pico-8 play session: hold → + tap 🅾

[t = 1 s] hold → ~1s, tap 🅾 ~2×
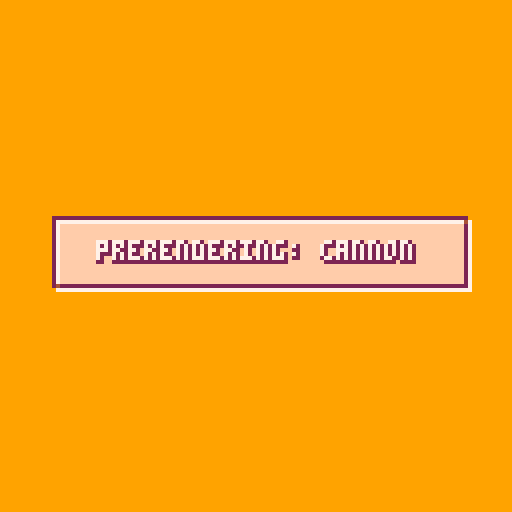

pico-8 cartridge
version 8
__lua__

-- ################################################################
-- #	OOP BOILERPLATE
-- ################################################################
local timeref = 0
do
	function metatable_search( k, list )
		for e in all(list) do
			local v = e[k]
			if v then return v end
		end
	end

	function metatable_cache( self, k )
		local v = metatable_search(k, self.__parents)
		self[k] = v
		return v
	end

	-- genealogy is 
	function make_genealogy( self, res, has )
		res = res or {}
		has = has or {}
		local parents = self.__parents
		if has[self] then
			return
		end
		if parents and #parents > 0 then
			for parent in all(parents) do
				make_genealogy(parent, res, has)
			end
		end
		add(res, self)
		has[self] = true
		return res
	end

	-- make a class with simple or multiple inheritance
	-- inheritance is implemented as cached first found
	-- do NOT change class methods at runtime, just don't
	function make_class( ... )
		local res = {}
		res.__parents = {...}
		res.__genealogy = make_genealogy(res)
		-- inherited methods are cached to improve runtime performance
		-- caching is done per class, not per object
		if #res.__parents > 0 then
			-- this looks like a closure but actually isn't
			setmetatable(res, {__index = metatable_cache})
		end
		
		res.__index = res

		return res
	end
end

--------------------------------
-- object class
--
local object = make_class()

-- barebone constructor calls class-specific initialisers by traversing the genealogy
-- use factories to create objects conveniently
function object:new( proto )
	res = proto or {}
	setmetatable(res, self)
	if res.init then
		res:init()
	end
	return res
end

--------------------------------
-- entities: the backbone of the game engine
--
local entity = make_class(object)

-- entities are registered in a static table
entity.__entities = {}

function entity.foreach( func )
	for _,ent in pairs(entity.__entities) do
		func(ent)
	end
end

function entity:init( )
	entity.__entities[self] = self
end

function entity:destroy( )
	entity.__entities[self] = nil
end

-- entities run a thread that yields to the update loop
function entity:run( func )
	self.thread = cocreate(func)
end

function entity:update( )
	local result = self.thread and coresume(self.thread, self)
	if not result then
		self.thread = nil
	end
end

-- ################################################################
-- #	PHYSICS AND HELPERS
-- ################################################################
local rectangle = make_class(object)

function rectangle:init( x0, y0, x1, y1 )
	self.x0 = x0
	self.y0 = y0
	self.x1 = x1
	self.y1 = y1
end

function rectangle:intersects( other )
	return not(other.x0 >= self.x1
		or other.x1 <= self.x0
		or other.y0 >= self.y1
		or other.y1 <= self.y0)
end

function rectangle:contains( x, y )
	return self.x0 <= x and x < self.x1 and
		self.y0 <= y and y < self.y1
end

function rectangle:split( )
	local mx, my = self:midpoints()
	return {
		rectangle:new(self.x0, self.y0, mx, my),
		rectangle:new(mx, self.y0, self.x1, my),
		rectangle:new(mx, my, self.x1, self.y1),
		rectangle:new(self.x0, my, mx, self.y1)
	}
end

function rectangle:midpoints( )
	return
		(self.x0 + self.x1) / 2,
		(self.y0 + self.y1) / 2
end

function draw_rect( x, y, w, h, col )
	rectfill(x, y, x + w, y + h, col)
end

local quadtree = make_class(object)

quadtree.__max_objects = 8
quadtree.__max_levels  = 8

function quadtree:init( level, bounds )
	self.level = level or 0
	self.objects = {}
	self.nodes = {}
	self.bounds = bounds
end

function quadtree:split( )
	local sub_rectangles = self.bounds:split()
	for i=1,4 do
		self.nodes[i] = quadtree:new(self.level + 1, sub_rectangles[i])
	end
end

function quadtree:getindex( bounds )
	local index = nil
	local mx, my = self.bounds:midpoints()
	local top = self
end

local world = make_class(object)

function world:init( )
	self.bounds = rectangle:new(0, 0, 1024, 512)
end

function world:update( )
	self.tree = quadtree:new(0, bounds)
	entity.foreach(function ( ent )
		quadtree:insert(ent)
	end)
end

local collidable = make_class(object)

function collidable:init( x, y, vx, vy, g, colgroup )
	self.x  = x or 0
	self.y  = y or 0
	self.vx = vx or 0
	self.vy = vy or 0
	self.g  = g or 0
	self.colgroup = colgroup or 0
end

function collidable:update( )
	self.x += self.vx
	self.y += self.vy + g
end

function collidable:teleport( x, y )
	self.x = x or 0
	self.y = y or 0
end

local boat = make_class(collidable)

function boat:init( x, y, vx, vy, g, colgroup, bounds )
	collidable.init(self, x, y, vx, vy, g, colgroup)
	self.bounds = bounds
end

function boat:get_bounds( )
	return self.bounds
end

local steerable = make_class(collidable)

function steerable:init( x, y, vx, vy, g  )
	-- body
end

-- ################################################################
-- #	GRAPHICS AND CACHING
-- ################################################################

-- for some reason rectfill is TWICE as fast as cls...
-- should be fixed in 1.9
function cls ( )
	rectfill(0, 0, 128, 128, 0)
end

local screen_address = 0x6000

-- copies a portion of memory to another following the gxf memory layout
-- does not work with odd widths
function copy_gfx( source, dest, w, h )
	w = w / 2
	h = h - 1
	for i=0,h do
		memcpy(dest + i * 64, source + i * 64, w)
	end
end

-- rotates a sprite around its center
-- source: sprite number
-- angle: rotation angle (0..1)
-- size: number of 8x8 tiles in width and height
function rotate( source, angle, size )
	angle = flr(angle * 16 + 0.5) / 16
	local ca, sa = cos(angle), sin(angle)
	size = size * 8
	local half = (size) / 2
	local xo, yo = source % 16 * 8, flr(source / 16) * 8

	-- raster sampling rotation
	-- not the fastest, but gives better results than shearing
	for x = 0.5, half do
		for y = 0.5, half do
			xp =  x * ca + y * sa + half
			yp = -x * sa + y * ca + half

			-- replicating the quadrant saves about 10% cpu
			if xp == xp % size and yp == yp % size then
				pset( x + half,  y + half, pget(	   xp + xo,		yp + yo))
				pset( y + half, -x + half, pget(	   yp + xo, size - xp + yo))
				pset(-x + half, -y + half, pget(size - xp + xo, size - yp + yo))
				pset(-y + half,  x + half, pget(size - yp + xo,		xp + yo))
			end
		end
	end
end

local rauser = make_class(object)

rauser.types = {
	gun = {"original", "beam", "spread", "missiles", "cannon"},
	body = {"original", "armor", "melee", "nuke", "bomb"},
	engine = {"original", "superboost", "gungine", "underwater", "hover"}
}

rauser.current_type = {
	gun	= 1,
	body   = 1,
	engine = 1
}


local rotatable_sprites = {
	rauser = {
		adress = 0x2000,
		layout = "line",
		size = 2,
		render_func = function ( adress, angle )
			rectfill(0, 0, 31, 15, 0)
			-- ajust indexes
			local nums = {}
			for k,v in pairs(rauser.current_type) do
				nums[k] = v - 1
			end

			-- wings
			sspr(
				nums.gun * 16, 64,
				16, 8,
				16 + 8.5 - 8 * cos(angle), 4,
				16 * cos(angle), 8
			)

			-- body + engine
			spr(nums.body + 144,16 + 4, 3, 1, 1)
			spr(nums.engine + 149,16 + 4, 11, 1, 1)

			-- rotate the whole thing
			rotate(2, angle, 2)

			copy_gfx(screen_address, adress, 16, 16)
		end
	},
	fighter = {
		adress = 0x2800,
		layout = "line",
		size = 2,
		render_func = function ( adress, angle )
			rectfill(0, 0, 31, 15, 0)
			-- wings
			sspr(
				16, 88,
				16, 8,
				16 + 8.5 - 8 * cos(angle), 4,
				16 * cos(angle), 8
			)

			-- body + engine
			spr(177,16 + 4, 4, 1, 1)


			-- rotate the whole thing
			rotate(2, angle, 2)

			copy_gfx(screen_address, adress, 16, 16)
		end
	},
	ace = {
		adress = 0x4400,
		layout = "square",
		size = 3,
		render_func = function ( adress, angle )
			rectfill(0, 0, 47, 23, 0)
			-- wings
			sspr(
				8, 80,
				24, 8,
				24 + 12.5 - 12 * cos(angle), 6,
				24 * cos(angle), 8
			)

			-- body + engine
			spr(160,24 + 8, 0, 1, 3)


			-- rotate the whole thing
			rotate(3, angle, 3)

			copy_gfx(screen_address, adress, 24, 24)
		end
	},
	missile = {
		adress = 0x4430,
		layout = "square",
		size = 1,
		render_func = function ( adress, angle )
			generic_rotate_prerender(adress, angle, 195)
		end
	},
	jet = {
		adress = 0x4C30,
		layout = "square",
		size = 1,
		render_func = function ( adress, angle )
			generic_rotate_prerender(adress, angle, 194)
		end
	},
	cannon = {
		adress = 0x5430,
		layout = "square",
		size = 1,
		render_func = function ( adress, angle )
			generic_rotate_prerender(adress, angle, 194)
		end
	},
	flak = {
		adress = 0x5C00,
		layout = "line",
		size = 1,
		render_func = function ( adress, angle )
			generic_rotate_prerender(adress, angle, 193)
		end
	}
}

function generic_rotate_prerender( adress, angle, sprite_number )
	rectfill(0, 0, 15, 7, 0)
	spr(sprite_number, 8, 0, 1, 1)
	rotate(1, angle, 1)
	copy_gfx(screen_address, adress, 8, 8)
end

do
	local value
	function give( item )
		value = item
		yield()
	end
	function take( supplier, ... )
		local res = coresume(supplier, ...)
		return res and value or nil
	end
end

function make_adress_supplier( layout, adress, step )
	if layout == "square" then
		return cocreate(function ( )
			for i=0,3 do
				for j=0,3 do
					give(adress
						+ i * 64 * step
						+ j * step / 2)
				end
			end
		end)
	end
	if layout == "line" then
		return cocreate(function ( )
			local items = 64 / (step / 2)
			local lines = 16 / items
			for i=0,lines - 1 do
				for j=0,items - 1 do
					give(adress
						+ i * 64 * step
						+ j * step / 2)
				end
			end
		end)
	end
end

function hex(value)
	local b, k, res, i, d = 16, "0123456789abcdef", "", 0
	while value > 0 do
		i = i + 1
		value, d = flr(value / b), (value % b) + 1
		res = sub(k, d, d) .. res
	end
	return "0x" .. res
end

local name = ""
local loading_message = ""
local loading_progress = 0
local loading_total_ops = 16 * 7

function prerender( sprite )
	local adress_supplier =
		make_adress_supplier(
			sprite.layout,
			sprite.adress,
			sprite.size * 8)
	sprite.prerenders = {}
	for angle=0,15/16,1/16 do
		local adress = take(adress_supplier)
		-- printh(name .. " - " .. hex(adress) .. " - " .. angle)
		sprite.render_func(adress, angle)
		if sprite.size <= 1 then
			sprite.prerenders[angle] = adress
		else
			sprite.prerenders[angle] = {}
			local n = 1
			for i=0,sprite.size-1 do
				for j=0,sprite.size-1 do
					sprite.prerenders[angle][n] =
						adress + i * 512 + j * 4
					n += 1
				end
			end
		end
		loading_progress = loading_progress + 1
		yield()
	end
end

function prerender_all( )
	for key,sprite in pairs(rotatable_sprites) do
		name = key
		loading_message = "prerendering: " .. name
		prerender(sprite)
	end
end

local loading_thread = cocreate(prerender_all)
local cpu = 0
local done = false

function update_loading( )
	local res
	cpu = 0
	while cpu < 0.8 do
		res = coresume(loading_thread)
		if not res then
			-- copy_gfx(0x2000, 0x6000, 128, 64)
			-- copy_gfx(0x4400, 0x7000, 128, 64)
			done = true
			return
		end
		cpu = cpu + stat(1)
	end
end

local palette = {0, 1, 2, 4, 9, 15, 7}

function print_centered( str, x, y, col, shadow )
	local offset = #str * 2
	if shadow then
		print(str, x - offset + 1, y, shadow)
		print(str, x - offset, y + 1, shadow)
		print(str, x - offset + 1, y + 1, shadow)
	end
	print(str, x - offset, y, col)
end

function draw_loading( )
	local percent = flr(loading_progress / loading_total_ops * 100)
	rectfill(0, 0, 127, 127, palette[5])
	-- print_centered(percent .. "%", 64, 80, palette[7], palette[3])
	draw_rect(13, 54, 103, 17, palette[3])
	draw_rect(14, 55, 103, 17, palette[7])
	draw_rect(14, 55, 102, 16, palette[4])
	draw_rect(14, 55, percent + 1, 15, palette[7])
	draw_rect(15, 56, percent + 1, 15, palette[3])
	draw_rect(15, 56, percent, 14, palette[6])
	print_centered(loading_message, 64, 60, palette[7], palette[3])
end


do
	local map = {}
	local newest = {}
	local oldest = {}
	newest.next = oldest
	oldest.prev = newest

	local function set_newest( tuple )
		tuple.next = newest.next
		tuple.next.prev = tuple
		newest.next = tuple
		tuple.prev = newest
	end

	local function cut_tuple( tuple )
		tuple.prev.next = tuple.next
		tuple.next.prev = tuple.prev
	end

	for i=0,127 do
		set_newest({ owner = nil, value = 128 + i,
			adress = 0x1000 + flr(i / 16) * 512 + (i % 16) * 4 })
	end

	-- this function maps prerender adresses to an api accessible sprite cache
	local function get_sprite_num( adress )
		local tuple = map[adress]
		if not tuple then
			tuple = oldest.prev
			if tuple.owner then
				map[tuple.owner] = nil
			end
			copy_gfx(adress, tuple.adress, 8, 8)
			tuple.owner = adress
			map[adress] = tuple
		end
		cut_tuple(tuple)
		set_newest(tuple)
		return tuple.value
	end

	function draw_cached( sprite, x, y, angle )
		if sprite.size <= 1 then
			spr(get_sprite_num(sprite.prerenders[angle]), x, y)
		else
			local n = 1
			for i=0,sprite.size-1 do
				for j=0,sprite.size-1 do
					spr(sprite.prerenders[angle][n], x + j * 8, y + i * 8)
					n += 1
				end
			end
		end
	end
end





-- ################################################################
-- #	MAIN LOOP
-- ################################################################

local update_functions = {
	loading = update_loading
}

local draw_functions = {
	loading = draw_loading
}

function change_state( state )
	gamestate = state
	_update = game_manager
end

function game_manager( )
	_update = update_functions[gamestate]
	_draw = draw_functions[gamestate]
end

function _init( )
	change_state("loading")
end

local angle = 0
-- function _draw()
-- 	-- cls()
-- 	-- angle = (angle + 1/64) % 1

-- 	-- rotate(66, angle, 4)
-- 	-- -- copy_gfx(0x6000, 0x0, 32, 32)
-- 	-- -- cls()

-- 	-- -- spr(0, 0, 0, 16, 4)
-- 	-- pset(0, 0, 7)
-- 	-- pset(31, 31, 7)

-- 	-- print("", 0, 64, 7)
-- 	-- print("angle: " .. angle)
-- 	-- print("cpu: " .. stat(1))

-- 	cls()
-- 	cpu = 0

-- 	-- for i=1,3 do
-- 	-- 	rotate(12, 0.25, 4)
-- 	-- end
-- 	-- cpu = stat(1) - cpu
-- 	-- print("cpu: " .. cpu)

-- 	local count = 0
-- 	while stat(1) < 1 do
-- 		-- rotate(66, 0.25, 2)
-- 		-- copy_gfx(0x0, 0x1000, 128, 16)
-- 		-- memcpy(0X0, 0X1000, 0x400)
-- 		-- spr(0, 0, 0)
-- 		-- cls()
-- 		-- rectfill(0, 0, 128, 128, 0)
-- 		circfill(16, 16, 8, 7)

-- 		count += 1
-- 	end

-- 	cpu = stat(1) - cpu
-- 	print("", 0, 64, 7)
-- 	print("cpu: " .. cpu)
-- 	print("count: " .. count)
-- end

-- local t = 0

-- local cycler = cocreate(function ( )
-- 	while true do
-- 		for i=1,5 do
-- 			rauser.current_type.gun = i
-- 			for j=1,5 do
-- 				rauser.current_type.body = j
-- 				for k=1,5 do
-- 					rauser.current_type.engine = k
-- 					yield()
-- 				end
-- 			end
-- 		end
-- 	end
-- end)

-- printh("----")
-- prerender_all()

-- copy_gfx(0x2000, 0x6000, 128, 64)
-- copy_gfx(0x4400, 0x7000, 128, 64)
-- copy_gfx(0x4400, 0x6000, 128, 128)

-- function _draw()
-- 	t = t + 1
-- 	if t % 4 == 0 then
-- 		angle = (angle + 1/16) % 1
-- 	end

-- 	if t % 10 == 0 then
-- 		coresume(cycler)
-- 	end

-- 	cls()
-- 	rotatable_sprites.ace.render_func(0, angle)
-- end
__gfx__
00000000000000000000000000000000000000000000000000000000000000000000000000000000000000000000000000000000000000000000000000000000
00000000000000000000000000000000000000000000000000000000000000000000000000000000000000000000000000000000000000000000000000000000
00000000000000000000000000000000000000000000000000000000000000000000000000000000000000000000000000000000000000000000000000000000
00000000000000000000000000000000000000000000000000000000000000000000000000000000000000000000000000000000000000000000000000000000
00000000000000000000000000000000000000000000000000000000000000000000000000000000000000000000000000000000000000000000000000000000
00000000000000000000000000000000000000000000000000000000000000000000000000000000000000000000000000000000000000000000000000000000
00000000000000000000000000000000000000000000000000000000000000000000000000000000000000000000000000000000000000000000000000000000
00000000000000000000000000000000000000000000000000000000000000000000000000000000000000000000000000000000000000000000000000000000
00000000000000000000000000000000000000000000000000000000000000000000000000000000000000000000000000000000000000000000000000000000
00000000000000000000000000000000000000000000000000000000000000000000000000000000000000000000000000000000000000000000000000000000
00000000000000000000000000000000000000000000000000000000000000000000000000000000000000000000000000000000000000000000000000000000
00000000000000000000000000000000000000000000000000000000000000000000000000000000000000000000000000000000000000000000000000000000
00000000000000000000000000000000000000000000000000000000000000000000000000000000000000000000000000000000000000000000000000000000
00000000000000000000000000000000000000000000000000000000000000000000000000000000000000000000000000000000000000000000000000000000
00000000000000000000000000000000000000000000000000000000000000000000000000000000000000000000000000000000000000000000000000000000
00000000000000000000000000000000000000000000000000000000000000000000000000000000000000000000000000000000000000000000000000000000
00000000000000000000000000000000000000000777700000000000000000000000000000000000000000000000000000000000000000000000000000000000
00000000000000000000000000000000000000007777770000000000000000000000000000000000000000000000000000000000000000000000000000000000
00000000000000000000000000000000000000077777777000000000000000000000000000000000000000000000000000000000000000000000000000000000
00000000000000000000000000000000000000077777777000000000000000000000000000000000000000000000000000000000000000000000000000000000
00000000000000000000000000000000000000777777777000000000000000000000000000000000000000000000000000000000000000000000000000000000
00000000000000000000000000000000000000777777777700000000000000000000000000000000000000000000000000000000000000000000000000000000
00000000000000000000000000000000000007777777777700000000077700000000000000000000000000000000000000000000000000000000000000000000
00000000000000000000000000000000000007777777777700000000777770000000000000000000000000000000000000000000000000000000000000000000
00000000000000000000000000000000000077777777777700000007777770000000000000000000000000000000000000000000000000000000000000000000
00000000000000000000000000000000000077777777777700000007777777000000000000000000000000000000000000000000000000000000000000000000
00000000000000000000000000000000000777777777777700000077777777000000000000000000000000000000000000000000000000000000000000000000
00000000000000000000000000000000000777777777777700000077777777000000000000000000000000000000000000000000000000000000000000000000
00000000000000000000000000000000000777777777777700000777777777000000777000000000000000000000000000000000000000000000000000000000
00000000000000000000000000000000007777777777777700000777777777000007777000000000000000000000000000000000000000000000000000000000
00000000000000000000000000000000007777777777777700000777777777000007777700000000000000000000000000000000000000000000000000000000
00000000000000000000000000000000007777777777777700007777777777000077777700007700000000000000000000000000000000000000000000000000
00000000000000002222220000000000077777777777777700007777777777000077777700077770000000000000000000000000000000000000000000000000
00000000000222222222220000000000077777777777777700007777777777000077777700077770000000000000000000000000000000000000000000000000
00022222200020202222222000000000077777777777777700077777777777000777777700077770000077000000000000000000000000000000000000000000
00002222000222222202020000000220077777777777777700077777777777000777777700777770000777000000000000000000000000000000000000000000
00022222200222222222222000222220077777777777777700077777777777000777777700777770000777000000000000000000000000000000000000000000
02222222222222222222222222222220777777777777777700077777777777007777777700777770000777000000000000000000000000000000000000000000
02222222222222222222222222222200777777777777777700777777777777007777777707777770007777000000000000000000000000000000000000000000
22222222222222222222222222222000777777777777777700777777777777007777777707777770007777000000000000000000000000000000000000000000
00000000000000000000000000000000000000000000000000222222220000000000000000000000000000000000000000000000000000000000000000000000
00000000000000000000000000000000000000000000000000222222220000000000000000000000000000000000000000000000000000000000000000000000
00000000000000000000000000000000000000000000000000022222220000000000000000000000000000000000000000000000000000000000000000000000
00000000000000000000000000000000000000000000000000022222222000020000000000000000000000000000000000000000000000000000000000000000
00000000000000000000000000000000000000000000000000022222222000020000000000000000000000000000000000000000000000000000000000000000
00000000000000000000000000000000002222222200000000202222222000020200000000000000000000000000000000000000000000000000000000000000
00000000000000000000000000000000002222222200000002002222222200222220000000000000000000000000000000000000000000000000000000000000
00000000000000000000000000000000000222222220200220002222222200020200000000000220000000000000000000000000000000000000000000000000
00000000000000000000000000000000000222222202022000000222222200222222222222222222000000000000000000000000000000000000000000000000
00000000000000000000000000000000000222222220200000000222222220222222222222222220000000000000000000000000000000000000000000000000
00000000000000000000000000000000000022222220000000000222222220222222222220020200000000000000000000000000000000000000000000000000
00000000000000000000000022222222000022222222000002020222222220222222222220020200000000000000022222222000000000000000000000000000
00000000000000000000000022222222220022222222000022222222222222222222222222222220000000000002222222222000000000000000000000000000
00000000000000000000000022222222222002222222000222222222222222222222222222222222000000000022222222222000000000000000000000020200
00000000000000000000000002222222220002222222200222222222222222222222222222222222000000000002222222220000000000000222222222222220
00000000000000000202000022222222222002222222200022222222222222222222222222222222020200000022222222222000000202002222222222222220
00000000000000022222222222222222222222222222222222222222222222222222222222222222222222222222222222222222222222222222222222222200
00202020000000222222222222222222222222222222222222222222222222222222222222222222222222222222222222222222222222222222222222222000
22222222222222222222222222222222222222222222222222222222222222222222222222222222222222222222222222222222222222222222222222220000
22222222222222222222222222222222222222222222222222222222222222222222222222222222222222222222222222222222222222222222222222200000
02222222222222222222222222222222222222222222222222222222222222222222222222222222222222222222222222222222222222222222222222000000
02222222222222222222222222222222222222222222222222222222222222222222222222222222222222222222222222222222222222222222222220000000
00222222222222222222222222222222222222222222222222222222222222222222222222222222222222222222222222222222222222222222222200000000
00222222222222222222222222222222222222222222222222222222222222222222222222222222222222222222222222222222222222222222222000000000
00000000000000000010000000000100000000000000000000000000000000000000000000000000000000000000000000000000000000000000000000000000
00000000000000000011000000001100000000000000000000000000000000000011100000011100000000000000000000000000000000000000000000000000
00110000000011000011100000011100001010000001010000000011110000000011100000011100000000000000000000000000000000000000000000000000
01111111111111100001111001111000011111111111111000000111111000000011111111111100000000000000000000000000000000000000000000000000
01111111111111100001111111111000011111111111111000011111111110000111111111111110000000000000000000000000000000000000000000000000
00011111111110000000111111110000001111111111110001111111111111100111111111111110000000000000000000000000000000000000000000000000
00000000000000000000001111000000000010000001000000000000000000000011100000011100000000000000000000000000000000000000000000000000
00000000000000000000000000000000000000000000000000000000000000000000000000000000000000000000000000000000000000000000000000000000
00011000001111000001100000011000000110000001100000111100011111100101101000011000000000000000000000000000000000000000000000000000
00011000011111100011110001111110001111000011110000011000010110101111111100111100000000000000000000000000000000000000000000000000
00011000011111100001100000111100001111000001100001111110010110100101101001100110000000000000000000000000000000000000000000000000
00111100011111100011110000111100001111000000000000000000000000000000000000000000000000000000000000000000000000000000000000000000
00111100011111100001100001111110001111000000000000000000000000000000000000000000000000000000000000000000000000000000000000000000
00111100011111100011110000111100001111000000000000000000000000000000000000000000000000000000000000000000000000000000000000000000
00111100011111100011110000111100001111000000000000000000000000000000000000000000000000000000000000000000000000000000000000000000
00011000001111000001100000011000001111000000000000000000000000000000000000000000000000000000000000000000000000000000000000000000
00000000000000000200002000000000000000000000000000000000000000000000000000000000000000000000000000000000000000000000000000000000
00000000000000022200002220000000000000000000000000000000000000000000000000000000000000000000000000000000000000000000000000000000
00222200000000000000000000000000000000000000000000000000000000000000000000000000000000000000000000000000000000000000000000000000
00022000000022222222222222220000000000000000000000000000000000000000000000000000000000000000000000000000000000000000000000000000
00222200002222222222222222222200000000000000000000000000000000000000000000000000000000000000000000000000000000000000000000000000
00222200022222222222222222222220000000000000000000000000000000000000000000000000000000000000000000000000000000000000000000000000
00222200222222222222222222222222000000000000000000000000000000000000000000000000000000000000000000000000000000000000000000000000
02222220220202022222222220202022000000000000000000000000000000000000000000000000000000000000000000000000000000000000000000000000
02222220000220000000000000000000000000000000000000000000000000000000000000000000000000000000000000000000000000000000000000000000
22222222000220000002200000022000000000000000000000000000000000000000000000000000000000000000000000000000000000000000000000000000
22222222000220000022222222222200000000000000000000000000000000000000000000000000000000000000000000000000000000000000000000000000
22222222000220000022222222222200000000000000000000000000000000000000000000000000000000000000000000000000000000000000000000000000
02222220000220000000000000000000000000000000000000000000000000000000000000000000000000000000000000000000000000000000000000000000
02222220000220000000000000000000000000000000000000000000000000000000000000000000000000000000000000000000000000000000000000000000
02222220002222000000000000000000000000000000000000000000000000000000000000000000000000000000000000000000000000000000000000000000
00222200002222000000000000000000000000000000000000000000000000000000000000000000000000000000000000000000000000000000000000000000
00222200000000000000000000000000000000000000000000000000000000000000000000000000000000000000000000000000000000000000000000000000
02222220000000000000000002000000000000000000000000000000000000000000000000000000000000000000000000000000000000000000000000000000
00222200022222202222222202222220000000000000000000000000000000000000000000000000000000000000000000000000000000000000000000000000
00222200077777722222222222222222000000000000000000000000000000000000000000000000000000000000000000000000000000000000000000000000
02222220077777722222222222222222000000000000000000000000000000000000000000000000000000000000000000000000000000000000000000000000
00222200022222202222000002222220000000000000000000000000000000000000000000000000000000000000000000000000000000000000000000000000
00022000000000000000000002000000000000000000000000000000000000000000000000000000000000000000000000000000000000000000000000000000
00000000000000000000000000000000000000000000000000000000000000000000000000000000000000000000000000000000000000000000000000000000
00000000000000000000000000000000000000000000000000000000000000000000000000000000000000000000000000000000000000000000000000000000
00000000000000000000000000000000000000000000000000000000000000000000000000000000000000000000000000000000000000000000000000000000
00000000000000000000000000000000000000000000000000000000000000000000000000000000000000000000000000000000000000000000000000000000
00000000000000000000000000000000000000000000000000000000000000000000000000000000000000000000000000000000000000000000000000000000
00000000000000000000000000000000000000000000000000000000000000000000000000000000000000000000000000000000000000000000000000000000
00000000000000000000000000000000000000000000000000000000000000000000000000000000000000000000000000000000000000000000000000000000
00000000000000000000000000000000000000000000000000000000000000000000000000000000000000000000000000000000000000000000000000000000
00000000000000000000000000000000000000000000000000000000000000000000000000000000000000000000000000000000000000000000000000000000
00000000000000000000000000000000000000000000000000000000000000000000000000000000000000000000000000000000000000000000000000000000
00000000000000000000000000000000000000000000000000000000000000000000000000000000000000000000000000000000000000000000000000000000
00000000000000000000000000000000000000000000000000000000000000000000000000000000000000000000000000000000000000000000000000000000
00000000000000000000000000000000000000000000000000000000000000000000000000000000000000000000000000000000000000000000000000000000
00000000000000000000000000000000000000000000000000000000000000000000000000000000000000000000000000000000000000000000000000000000
00000000000000000000000000000000000000000000000000000000000000000000000000000000000000000000000000000000000000000000000000000000
00000000000000000000000000000000000000000000000000000000000000000000000000000000000000000000000000000000000000000000000000000000
00000000000000000000000000000000000000000000000000000000000000000000000000000000000000000000000000000000000000000000000000000000
0000000000000000000000000000000000000000000000000000000000000000000000000000000000000000000000000000000000000000000000001249f700
0000000000000000000000000000000000000000000000000000000000000000000000000000000000000000000000000000000000000000000000001249f700
0000000000000000000000000000000000000000000000000000000000000000000000000000000000000000000000000000000000000000000000001249f700
0000000000000000000000000000000000000000000000000000000000000000000000000000000000000000000000000000000000000000000000001249f700
00000000000000000000000000000000000000000000000000000000000000000000000000000000000000000000000000000000000000000000000000000000
00000000000000000000000000000000000000000000000000000000000000000000000000000000000000000000000000000000000000000000000000000000
00000000000000000000000000000000000000000000000000000000000000000000000000000000000000000000000000000000000000000000000000000000
00000000000000000000000000000000000000000000000000000000000000000000000000000000000000000000000000000000000000000000000000000000
__gff__
0000000000000000000000000000000000000000000000000000000000000000000000000000000000000000000000000000000000000000000000000000000000000000000000000000000000000000000000000000000000000000000000000000000000000000000000000000000000000000000000000000000000000000
0000000000000000000000000000000000000000000000000000000000000000000000000000000000000000000000000000000000000000000000000000000000000000000000000000000000000000000000000000000000000000000000000000000000000000000000000000000000000000000000000000000000000000
__map__
0000000000000000000000000000000000000000000000000000000000000000000000000000000000000000000000000000000000000000000000000000000000000000000000000000000000000000000000000000000000000000000000000000000000000000000000000000000000000000000000000000000000000000
0000000000000000000000000000000000000000000000000000000000000000000000000000000000000000000000000000000000000000000000000000000000000000000000000000000000000000000000000000000000000000000000000000000000000000000000000000000000000000000000000000000000000000
0000000046470000000000000000000000000000000000000000000000000000000000000000000000000000000000000000000000000000000000000000000000000000000000000000000000000000000000000000000000000000000000000000000000000000000000000000000000000000000000000000000000000000
0000004344434400000000000000000000000000000000000000000000000000000000000000000000000000000000000000000000000000000000000000000000000000000000000000000000000000000000000000000000000000000000000000000000000000000000000000000000000000000000000000000000000000
0000455354424242000000000000000000000000000000000000000000000000000000000000000000000000000000000000000000000000000000000000000000000000000000000000000000000000000000000000000000000000000000000000000000000000000000000000000000000000000000000000000000000000
5142424242424242420000000000000000000000000000000000000000000000000000000000000000000000000000000000000000000000000000000000000000000000000000000000000000000000000000000000000000000000000000000000000000000000000000000000000000000000000000000000000000000000
0000000000000000000000000000000000000000000000000000000000000000000000000000000000000000000000000000000000000000000000000000000000000000000000000000000000000000000000000000000000000000000000000000000000000000000000000000000000000000000000000000000000000000
0000000000000000000000000000000000000000000000000000000000000000000000000000000000000000000000000000000000000000000000000000000000000000000000000000000000000000000000000000000000000000000000000000000000000000000000000000000000000000000000000000000000000000
0000000000000000000000000000000000000000000000000000000000000000000000000000000000000000000000000000000000000000000000000000000000000000000000000000000000000000000000000000000000000000000000000000000000000000000000000000000000000000000000000000000000000000
0000000000000000000000000000000000000000000000000000000000000000000000000000000000000000000000000000000000000000000000000000000000000000000000000000000000000000000000000000000000000000000000000000000000000000000000000000000000000000000000000000000000000000
0000000000000000000000000000000000000000000000000000000000000000000000000000000000000000000000000000000000000000000000000000000000000000000000000000000000000000000000000000000000000000000000000000000000000000000000000000000000000000000000000000000000000000
0000000000000000000000000000000000000000000000000000000000000000000000000000000000000000000000000000000000000000000000000000000000000000000000000000000000000000000000000000000000000000000000000000000000000000000000000000000000000000000000000000000000000000
0000000000000000000000000000000000000000000000000000000000000000000000000000000000000000000000000000000000000000000000000000000000000000000000000000000000000000000000000000000000000000000000000000000000000000000000000000000000000000000000000000000000000000
0000000000000000000000000000000000000000000000000000000000000000000000000000000000000000000000000000000000000000000000000000000000000000000000000000000000000000000000000000000000000000000000000000000000000000000000000000000000000000000000000000000000000000
0000000000000000000000000000000000000000000000000000000000000000000000000000000000000000000000000000000000000000000000000000000000000000000000000000000000000000000000000000000000000000000000000000000000000000000000000000000000000000000000000000000000000000
0000000000000000000000000000000000000000000000000000000000000000000000000000000000000000000000000000000000000000000000000000000000000000000000000000000000000000000000000000000000000000000000000000000000000000000000000000000000000000000000000000000000000000
0000000000000000000000000000000000000000000000000000000000000000000000000000000000000000000000000000000000000000000000000000000000000000000000000000000000000000000000000000000000000000000000000000000000000000000000000000000000000000000000000000000000000000
0000000000000000000000000000000000000000000000000000000000000000000000000000000000000000000000000000000000000000000000000000000000000000000000000000000000000000000000000000000000000000000000000000000000000000000000000000000000000000000000000000000000000000
0000000000000000000000000000000000000000000000000000000000000000000000000000000000000000000000000000000000000000000000000000000000000000000000000000000000000000000000000000000000000000000000000000000000000000000000000000000000000000000000000000000000000000
0000000000000000000000000000000000000000000000000000000000000000000000000000000000000000000000000000000000000000000000000000000000000000000000000000000000000000000000000000000000000000000000000000000000000000000000000000000000000000000000000000000000000000
0000000000000000000000000000000000000000000000000000000000000000000000000000000000000000000000000000000000000000000000000000000000000000000000000000000000000000000000000000000000000000000000000000000000000000000000000000000000000000000000000000000000000000
0000000000000000000000000000000000000000000000000000000000000000000000000000000000000000000000000000000000000000000000000000000000000000000000000000000000000000000000000000000000000000000000000000000000000000000000000000000000000000000000000000000000000000
0000000000000000000000000000000000000000000000000000000000000000000000000000000000000000000000000000000000000000000000000000000000000000000000000000000000000000000000000000000000000000000000000000000000000000000000000000000000000000000000000000000000000000
0000000000000000000000000000000000000000000000000000000000000000000000000000000000000000000000000000000000000000000000000000000000000000000000000000000000000000000000000000000000000000000000000000000000000000000000000000000000000000000000000000000000000000
0000000000000000000000000000000000000000000000000000000000000000000000000000000000000000000000000000000000000000000000000000000000000000000000000000000000000000000000000000000000000000000000000000000000000000000000000000000000000000000000000000000000000000
0000000000000000000000000000000000000000000000000000000000000000000000000000000000000000000000000000000000000000000000000000000000000000000000000000000000000000000000000000000000000000000000000000000000000000000000000000000000000000000000000000000000000000
0000000000000000000000000000000000000000000000000000000000000000000000000000000000000000000000000000000000000000000000000000000000000000000000000000000000000000000000000000000000000000000000000000000000000000000000000000000000000000000000000000000000000000
0000000000000000000000000000000000000000000000000000000000000000000000000000000000000000000000000000000000000000000000000000000000000000000000000000000000000000000000000000000000000000000000000000000000000000000000000000000000000000000000000000000000000000
0000000000000000000000000000000000000000000000000000000000000000000000000000000000000000000000000000000000000000000000000000000000000000000000000000000000000000000000000000000000000000000000000000000000000000000000000000000000000000000000000000000000000000
0000000000000000000000000000000000000000000000000000000000000000000000000000000000000000000000000000000000000000000000000000000000000000000000000000000000000000000000000000000000000000000000000000000000000000000000000000000000000000000000000000000000000000
0000000000000000000000000000000000000000000000000000000000000000000000000000000000000000000000000000000000000000000000000000000000000000000000000000000000000000000000000000000000000000000000000000000000000000000000000000000000000000000000000000000000000000
0000000000000000000000000000000000000000000000000000000000000000000000000000000000000000000000000000000000000000000000000000000000000000000000000000000000000000000000000000000000000000000000000000000000000000000000000000000000000000000000000000000000000000
